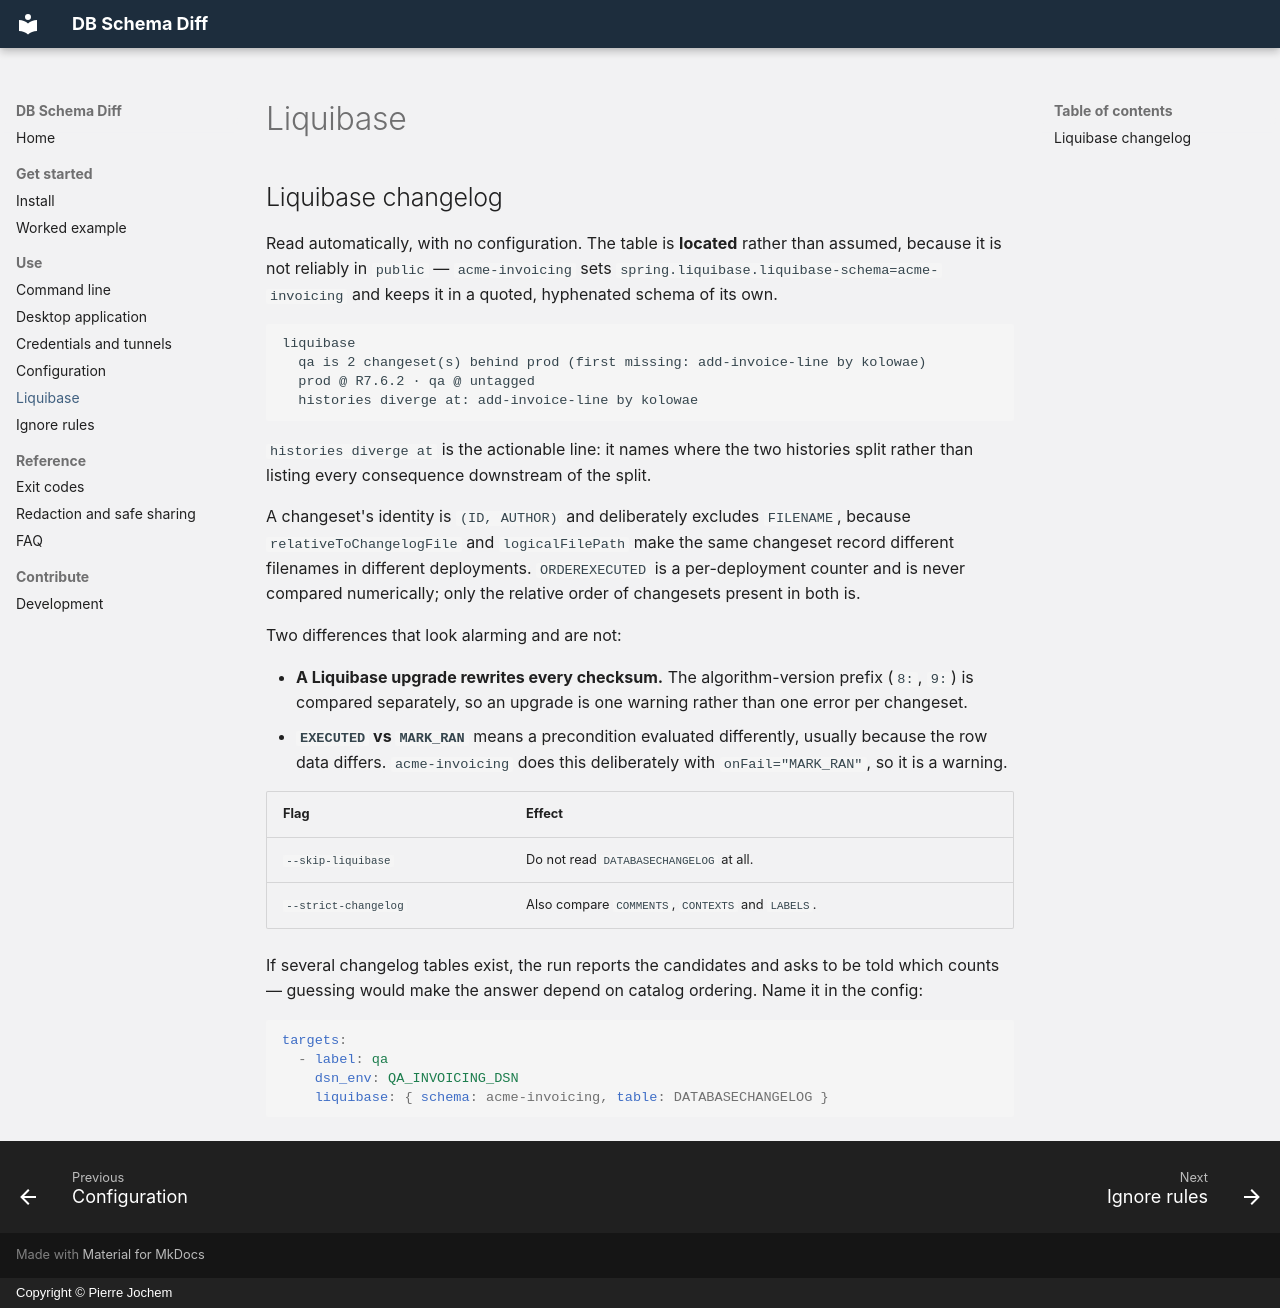

repository: pierrejochem/db-schema-diff · page: liquibase/index.html · generator: mkdocs · copyright: Copyright © Pierre Jochem

---
title: "Compare Liquibase changelog state across databases"
description: "DB Schema Diff reads DATABASECHANGELOG automatically and reports which environment is behind, by how many changesets, and where the two histories split."
---

## Liquibase changelog

Read automatically, with no configuration. The table is **located** rather than assumed, because it
is not reliably in `public` — `acme-invoicing` sets `spring.liquibase.liquibase-schema=acme-invoicing`
and keeps it in a quoted, hyphenated schema of its own.

```
liquibase
  qa is 2 changeset(s) behind prod (first missing: add-invoice-line by kolowae)
  prod @ R7.6.2 · qa @ untagged
  histories diverge at: add-invoice-line by kolowae
```

`histories diverge at` is the actionable line: it names where the two histories split rather than
listing every consequence downstream of the split.

A changeset's identity is `(ID, AUTHOR)` and deliberately excludes `FILENAME`, because
`relativeToChangelogFile` and `logicalFilePath` make the same changeset record different filenames in
different deployments. `ORDEREXECUTED` is a per-deployment counter and is never compared numerically;
only the relative order of changesets present in both is.

Two differences that look alarming and are not:

- **A Liquibase upgrade rewrites every checksum.** The algorithm-version prefix (`8:`, `9:`) is
  compared separately, so an upgrade is one warning rather than one error per changeset.
- **`EXECUTED` vs `MARK_RAN`** means a precondition evaluated differently, usually because the row
  data differs. `acme-invoicing` does this deliberately with `onFail="MARK_RAN"`, so it is a warning.

| Flag | Effect |
|------|--------|
| `--skip-liquibase` | Do not read `DATABASECHANGELOG` at all. |
| `--strict-changelog` | Also compare `COMMENTS`, `CONTEXTS` and `LABELS`. |

If several changelog tables exist, the run reports the candidates and asks to be told which counts —
guessing would make the answer depend on catalog ordering. Name it in the config:

```yaml
targets:
  - label: qa
    dsn_env: QA_INVOICING_DSN
    liquibase: { schema: acme-invoicing, table: DATABASECHANGELOG }
```
